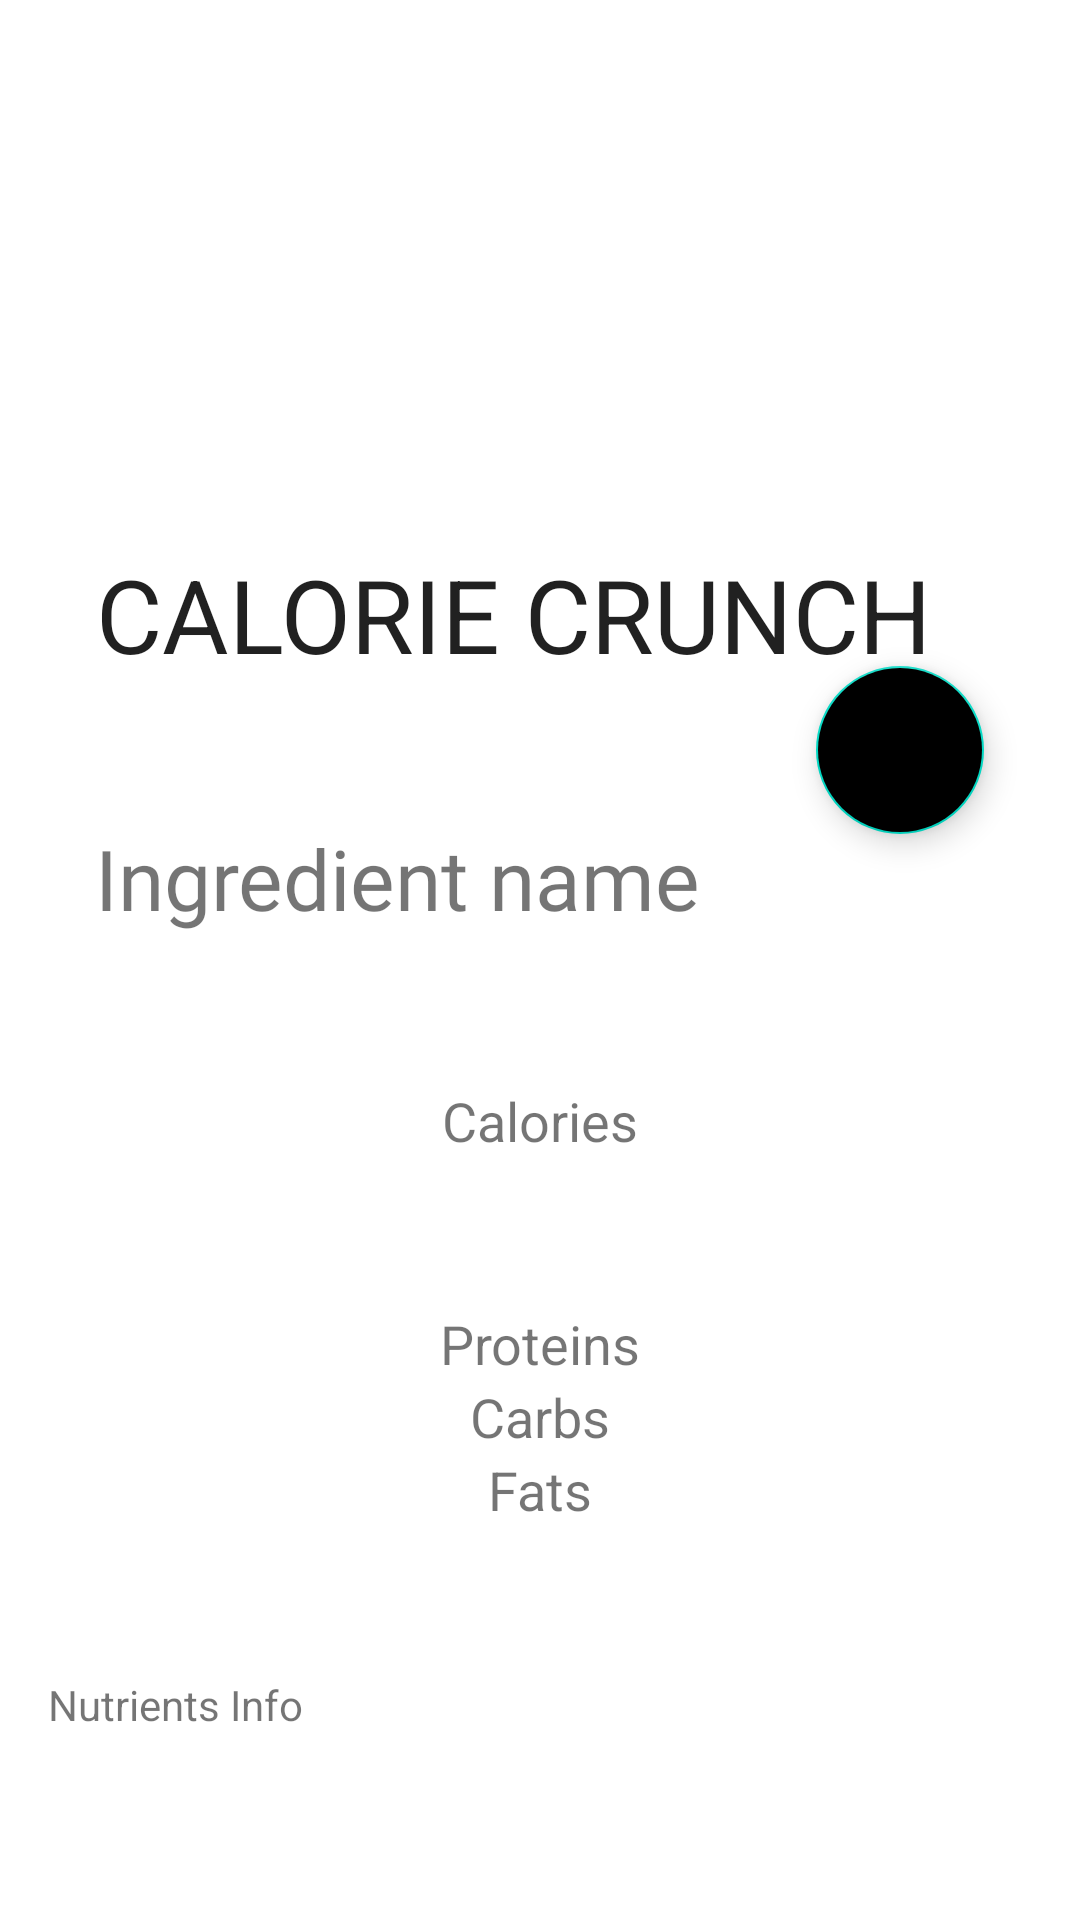

Here is an Android app screen rendered from its layout file. Give the layout XML and the strings, colors and styles it references.
<!-- AndroidManifest.xml: application theme Theme.CalorieTracker -->
<!-- res/layout/activity_ingredient_macros.xml -->
<?xml version="1.0" encoding="utf-8"?>
<androidx.coordinatorlayout.widget.CoordinatorLayout xmlns:android="http://schemas.android.com/apk/res/android"
    xmlns:app="http://schemas.android.com/apk/res-auto"
    xmlns:tools="http://schemas.android.com/tools"
    android:layout_width="match_parent"
    android:layout_height="match_parent"
    android:background="@android:color/white"
    tools:context=".food.IngredientMacros">

    <com.google.android.material.appbar.AppBarLayout
        android:id="@+id/appbar"
        android:layout_width="match_parent"
        android:layout_height="250dp"
        android:background="@android:color/white"
        android:fitsSystemWindows="true">

        <com.google.android.material.appbar.CollapsingToolbarLayout
            android:id="@+id/collapsing_toolbar"
            android:layout_width="match_parent"
            android:layout_height="match_parent"
            android:fitsSystemWindows="true"
            app:contentScrim="?attr/colorPrimary"
            app:layout_scrollFlags="scroll|snap|exitUntilCollapsed"
            app:title="CALORIE CRUNCH">

            <ImageView
                android:id="@+id/ingredientImage"
                android:layout_width="match_parent"
                android:layout_height="match_parent"
                android:layout_gravity="center"
                android:layout_marginBottom="15dp" />

            <androidx.appcompat.widget.Toolbar
                android:id="@+id/toolbar"
                android:layout_width="match_parent"
                android:layout_height="?attr/actionBarSize"
                app:layout_collapseMode="pin" />

        </com.google.android.material.appbar.CollapsingToolbarLayout>
    </com.google.android.material.appbar.AppBarLayout>

    <androidx.core.widget.NestedScrollView
        android:layout_width="match_parent"
        android:layout_height="match_parent"
        android:background="@drawable/layout_bg"
        android:fillViewport="true"
        app:layout_behavior="com.google.android.material.appbar.AppBarLayout$ScrollingViewBehavior">

        <androidx.constraintlayout.widget.ConstraintLayout
            android:layout_width="match_parent"
            android:layout_height="wrap_content">

            <TextView
                android:id="@+id/ingredientName"
                android:layout_width="wrap_content"
                android:layout_height="wrap_content"
                android:layout_marginTop="24dp"
                android:fontFamily="@font/baloo"
                android:text="Ingredient name"
                android:textColor="@color/dark_green"
                android:textSize="28sp"
                app:layout_constraintEnd_toEndOf="parent"
                app:layout_constraintHorizontal_bias="0.2"
                app:layout_constraintStart_toStartOf="parent"
                app:layout_constraintTop_toTopOf="parent" />

            <TextView
                android:id="@+id/calories"
                android:layout_width="wrap_content"
                android:layout_height="wrap_content"
                android:layout_marginTop="50dp"
                android:text="Calories"
                android:textSize="18sp"
                app:layout_constraintEnd_toEndOf="parent"
                app:layout_constraintStart_toStartOf="parent"
                app:layout_constraintTop_toBottomOf="@+id/ingredientName" />

            <TextView
                android:id="@+id/proteins"
                android:layout_width="wrap_content"
                android:layout_height="wrap_content"
                android:layout_marginTop="50dp"
                android:text="Proteins"
                android:textSize="18sp"
                app:layout_constraintEnd_toEndOf="parent"
                app:layout_constraintStart_toStartOf="parent"
                app:layout_constraintTop_toBottomOf="@+id/calories" />

            <TextView
                android:id="@+id/carbs"
                android:layout_width="wrap_content"
                android:layout_height="wrap_content"
                android:text="Carbs"
                android:textSize="18sp"
                app:layout_constraintEnd_toEndOf="parent"
                app:layout_constraintStart_toStartOf="parent"
                app:layout_constraintTop_toBottomOf="@+id/proteins" />

            <TextView
                android:id="@+id/fats"
                android:layout_width="wrap_content"
                android:layout_height="wrap_content"
                android:text="Fats"
                android:textSize="18sp"
                app:layout_constraintEnd_toEndOf="parent"
                app:layout_constraintStart_toStartOf="parent"
                app:layout_constraintTop_toBottomOf="@+id/carbs" />

            <TextView
                android:id="@+id/nutrients"
                android:layout_width="0dp"
                android:layout_height="wrap_content"
                android:layout_marginHorizontal="16dp"
                android:layout_marginTop="50dp"
                android:text="Nutrients Info"
                app:layout_constraintEnd_toEndOf="parent"
                app:layout_constraintStart_toStartOf="parent"
                app:layout_constraintTop_toBottomOf="@+id/fats" />
        </androidx.constraintlayout.widget.ConstraintLayout>
    </androidx.core.widget.NestedScrollView>

    <com.google.android.material.floatingactionbutton.FloatingActionButton
        android:id="@+id/floatingAddButton"
        android:layout_width="wrap_content"
        android:layout_height="wrap_content"
        android:layout_marginRight="32dp"
        android:backgroundTint="@color/medium_green"
        android:baselineAlignBottom="false"
        android:clickable="true"
        android:elevation="8dp"
        android:src="@android:drawable/ic_input_add"
        app:fabSize="normal"
        app:layout_anchor="@id/appbar"
        app:layout_anchorGravity="end|bottom" />
</androidx.coordinatorlayout.widget.CoordinatorLayout>
<!-- resources referenced by this layout -->
<resources>
  <!-- drawable layout_bg (drawable) -->
  <?xml version="1.0" encoding="utf-8"?>
  <shape xmlns:android="http://schemas.android.com/apk/res/android">
      <solid android:color="@color/light_grey"/>
      <corners android:radius="70dp"/>
  </shape>
  <style name="Theme.CalorieTracker" parent="Theme.MaterialComponents.Light.NoActionBar">
          
          <item name="colorPrimary">#56C596</item>
          <item name="colorPrimaryVariant">#329D9C</item>
          <item name="colorOnPrimary">@color/white</item>
          
          <item name="colorSecondary">@color/teal_200</item>
          <item name="colorSecondaryVariant">@color/teal_700</item>
          <item name="colorOnSecondary">@color/black</item>
          
          <item name="android:statusBarColor" tools:targetApi="l">?attr/colorPrimaryVariant</item>
          
      </style>
  <color name="white">#FFFFFFFF</color>
  <color name="teal_200">#FF03DAC5</color>
  <color name="teal_700">#FF018786</color>
  <color name="black">#FF000000</color>
</resources>
